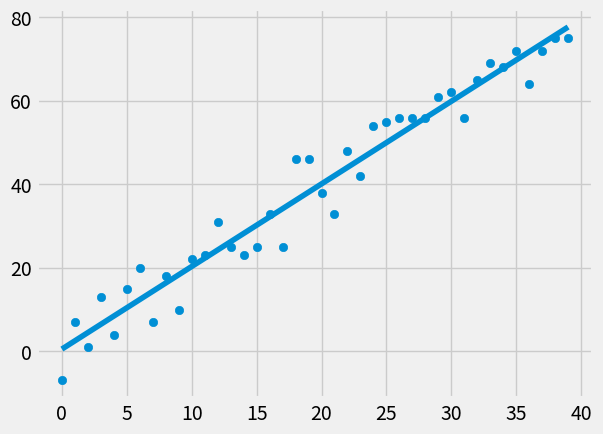

The matplotlib source for this figure:
from statistics import mean
import numpy as np 
import matplotlib.pyplot as plt
from matplotlib import style
import random

style.use('fivethirtyeight')

# xs = np.array([1,2,3,4,5,6], dtype=np.float64)
# ys = np.array([5,4,6,5,6,7], dtype=np.float64)

def create_dataset(hm, variance, step=2, correlation=False):
    val = 1
    ys = []
    for i in range(hm):
        y = val + random.randrange(-variance, variance)
        ys.append(y)
        if correlation and correlation == 'pos':
            val += step
        elif correlation and correlation == 'neg':
            val -= step
    xs = [i for i in range(len(ys))]
    return np.array(xs, dtype=np.float64), np.array(ys, dtype=np.float64)

def best_fit_slope_and_intercept(xs, ys):
    m = (((mean(xs) * mean(ys)) - mean(xs*ys)) / ( mean(xs)**2 - mean(xs**2) ))
    b = mean(ys) - m*mean(xs)
    return m, b

def squared_error(ys_orig, ys_line):
    return sum((ys_line - ys_orig)**2)

def coefficient_of_determination(ys_orig, ys_line):
    y_mean_line = [mean(ys_orig) for y in ys_orig]
    squared_error_regr = squared_error(ys_orig, ys_line)
    squared_error_y_mean = squared_error(ys_orig, y_mean_line)
    return 1 - (squared_error_regr / squared_error_y_mean)

xs, ys = create_dataset(40, 10, 2, correlation='pos')

m,b = best_fit_slope_and_intercept(xs, ys)

regression_line = [(m*x) + b for x in xs]

r_squared = coefficient_of_determination(ys, regression_line)
print(r_squared)


plt.scatter(xs, ys)
plt.plot(xs, regression_line)
plt.show()

print(m, b)